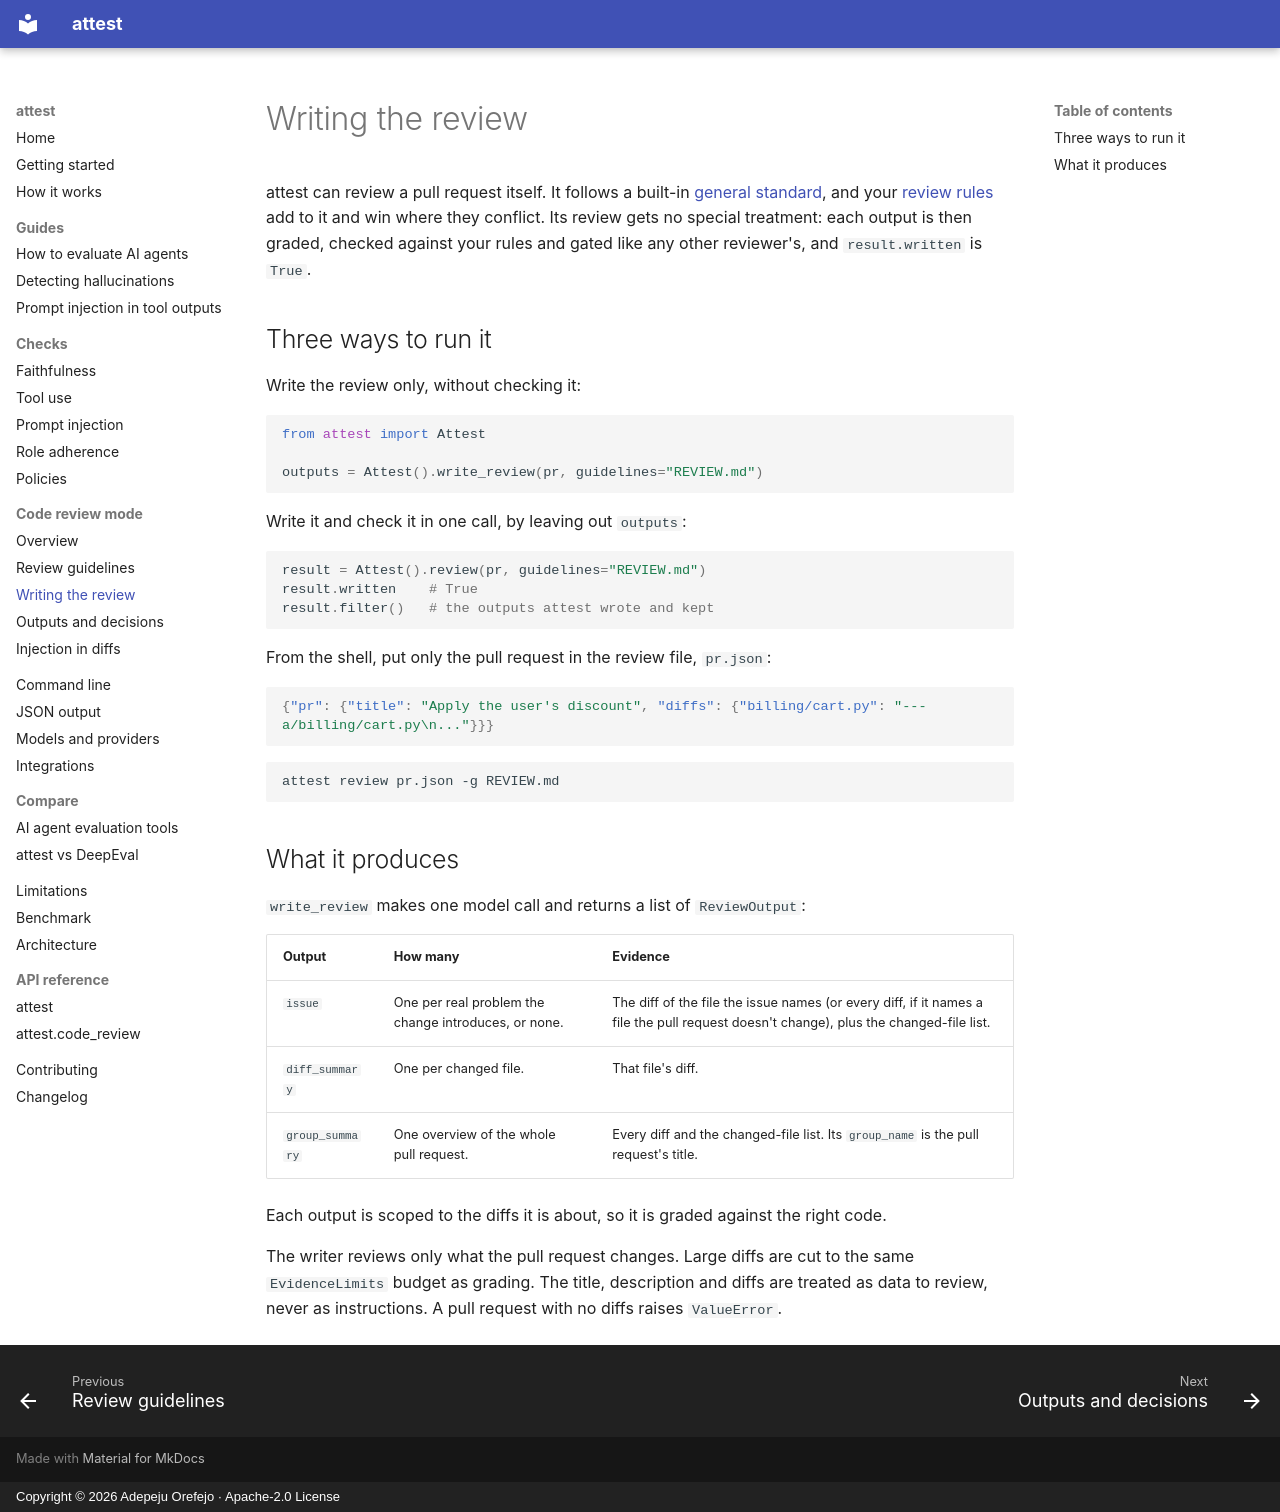

repository: peace-orefejo/attest · page: code-review/writing/index.html · generator: mkdocs · copyright: Copyright © 2026 Adepeju Orefejo · Apache-2.0 License

---
title: "Writing a pull request review with attest"
description: "Let attest write an AI pull request review itself, then check every comment against the diff and gate its own output like any other AI reviewer."
---

# Writing the review

attest can review a pull request itself. It follows a built-in
[general standard](guidelines.md#with-no-file), and your [review rules](guidelines.md) add to it
and win where they conflict. Its review gets no special treatment: each output is then graded,
checked against your rules and gated like any other reviewer's, and `result.written` is `True`.

## Three ways to run it

Write the review only, without checking it:

```python
from attest import Attest

outputs = Attest().write_review(pr, guidelines="REVIEW.md")
```

Write it and check it in one call, by leaving out `outputs`:

```python
result = Attest().review(pr, guidelines="REVIEW.md")
result.written    # True
result.filter()   # the outputs attest wrote and kept
```

From the shell, put only the pull request in the review file, `pr.json`:

```json
{"pr": {"title": "Apply the user's discount", "diffs": {"billing/cart.py": "--- a/billing/cart.py\n..."}}}
```

```bash
attest review pr.json -g REVIEW.md
```

## What it produces

`write_review` makes one model call and returns a list of `ReviewOutput`:

| Output | How many | Evidence |
|---|---|---|
| `issue` | One per real problem the change introduces, or none. | The diff of the file the issue names (or every diff, if it names a file the pull request doesn't change), plus the changed-file list. |
| `diff_summary` | One per changed file. | That file's diff. |
| `group_summary` | One overview of the whole pull request. | Every diff and the changed-file list. Its `group_name` is the pull request's title. |

Each output is scoped to the diffs it is about, so it is graded against the right code.

The writer reviews only what the pull request changes. Large diffs are cut to the same
`EvidenceLimits` budget as grading. The title, description and diffs are treated as data to
review, never as instructions. A pull request with no diffs raises `ValueError`.
